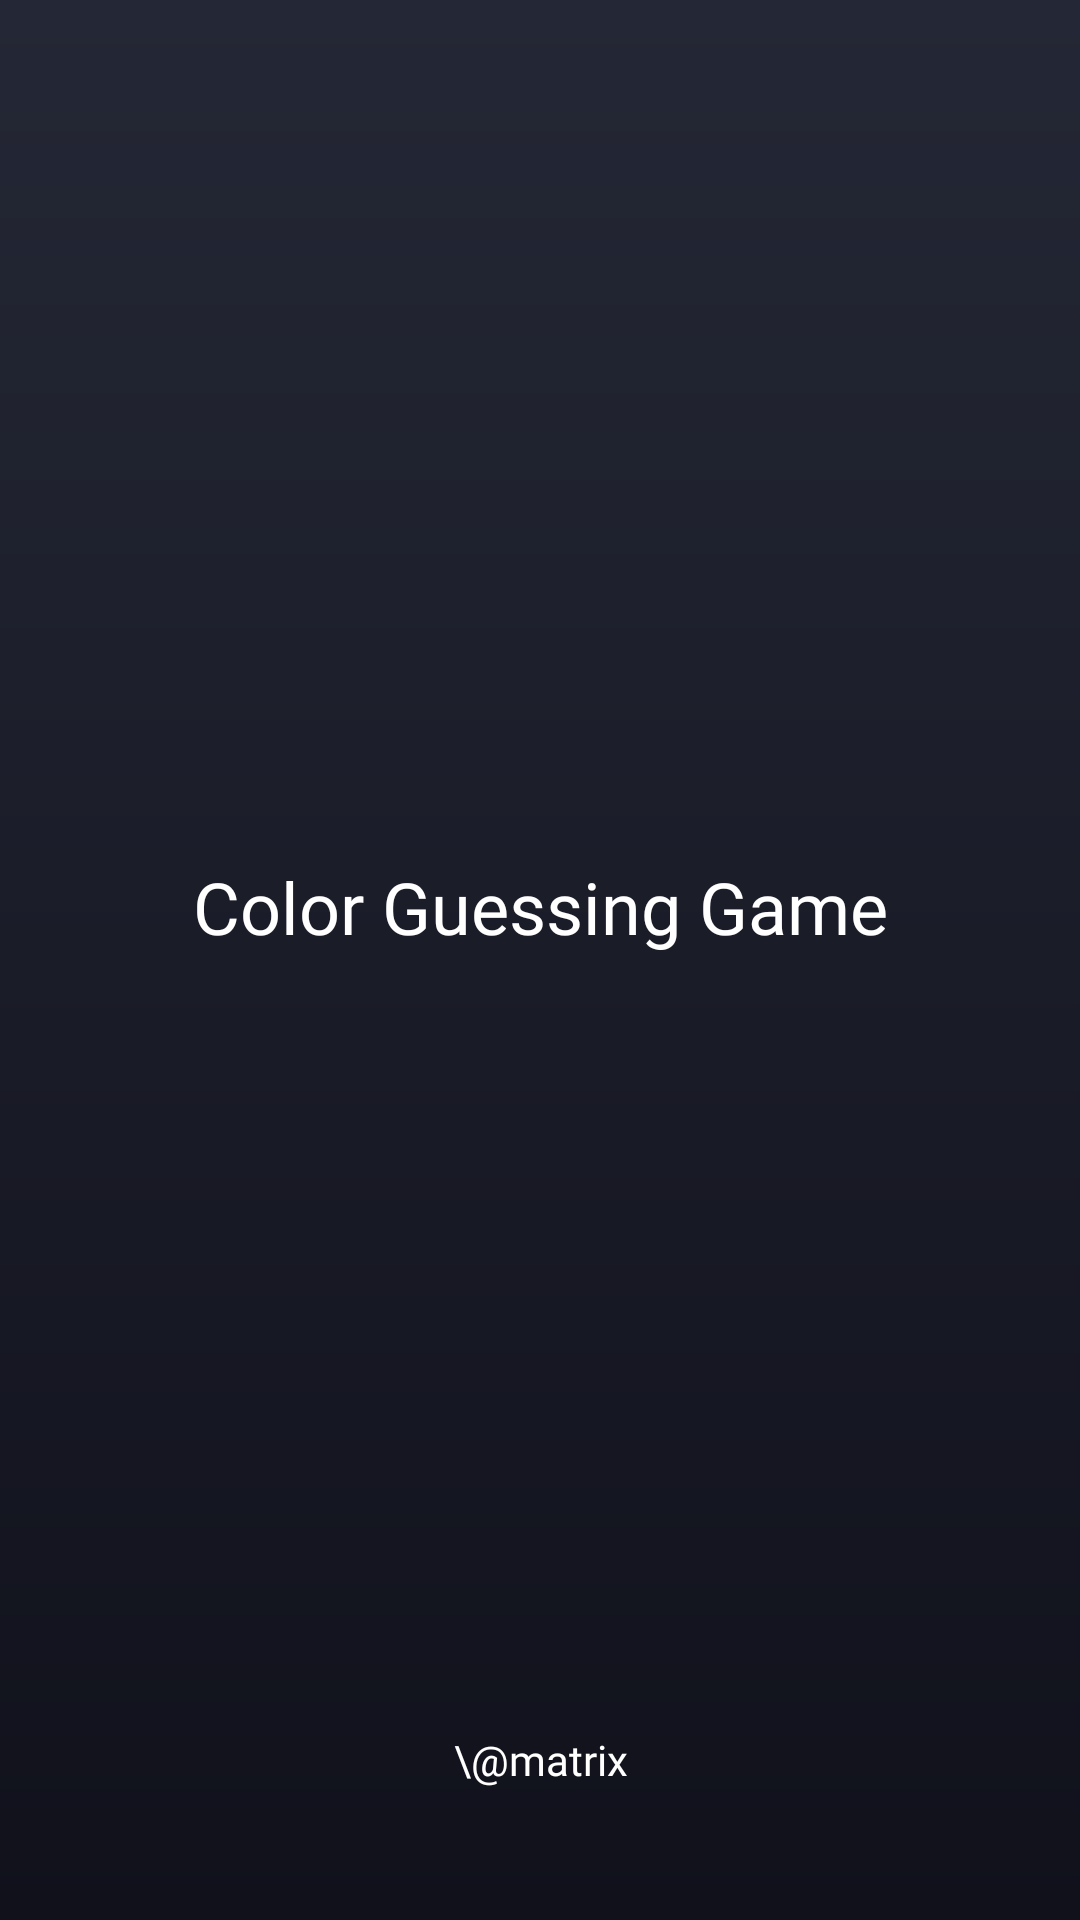

Here is an Android app screen rendered from its layout file. Give the layout XML and the strings, colors and styles it references.
<!-- AndroidManifest.xml: application theme Theme.ColorGuessingGame -->
<!-- res/layout/activity_splash_screen.xml -->
<?xml version="1.0" encoding="utf-8"?>
<androidx.constraintlayout.widget.ConstraintLayout xmlns:android="http://schemas.android.com/apk/res/android"
    xmlns:app="http://schemas.android.com/apk/res-auto"
    xmlns:tools="http://schemas.android.com/tools"
    android:layout_width="match_parent"
    android:layout_height="match_parent"
    android:background="@drawable/splash_screen_bg"
    tools:context=".SplashScreenActivity">

    <ImageView
        android:id="@+id/imageView"
        android:layout_width="120dp"
        android:layout_height="120dp"
        app:layout_constraintBottom_toBottomOf="parent"
        app:layout_constraintEnd_toEndOf="parent"
        app:layout_constraintHorizontal_bias="0.498"
        app:layout_constraintStart_toStartOf="parent"
        app:layout_constraintTop_toTopOf="parent"
        app:layout_constraintVertical_bias="0.3"
        app:srcCompat="@drawable/splash_hoto" />

    <TextView
        android:id="@+id/textView"
        android:layout_width="wrap_content"
        android:layout_height="wrap_content"
        android:fontFamily="@font/aclonica"
        android:padding="10dp"
        android:text="@string/app_name"
        android:textColor="@color/white"
        android:textSize="24sp"
        app:layout_constraintBottom_toBottomOf="parent"
        app:layout_constraintEnd_toEndOf="parent"
        app:layout_constraintHorizontal_bias="0.5"
        app:layout_constraintStart_toStartOf="parent"
        app:layout_constraintTop_toBottomOf="@+id/imageView"
        app:layout_constraintVertical_bias="0.0" />

    <TextView
        android:id="@+id/textView3"
        android:layout_width="wrap_content"
        android:layout_height="wrap_content"
        android:fontFamily="@font/aclonica"
        android:text="\@matrix"
        android:textColor="@color/white"
        app:layout_constraintBottom_toBottomOf="parent"
        app:layout_constraintEnd_toEndOf="@+id/textView"
        app:layout_constraintHorizontal_bias="0.5"
        app:layout_constraintStart_toStartOf="@+id/textView"
        app:layout_constraintTop_toBottomOf="@+id/textView"
        app:layout_constraintVertical_bias="0.85" />
</androidx.constraintlayout.widget.ConstraintLayout>
<!-- resources referenced by this layout -->
<resources>
  <color name="white">#FFFFFFFF</color>
  <!-- drawable splash_screen_bg (drawable) -->
  <?xml version="1.0" encoding="utf-8"?>
  <shape xmlns:android="http://schemas.android.com/apk/res/android">
  
  
      <gradient
          android:startColor="#242735"
          android:endColor="#10111B"
          android:angle="270"/>
  </shape>
  <string name="app_name">Color Guessing Game</string>
  <style name="Theme.ColorGuessingGame" parent="Theme.MaterialComponents.DayNight.DarkActionBar">
          
          <item name="colorPrimary">@color/purple_500</item>
          <item name="colorPrimaryVariant">@color/purple_700</item>
          <item name="colorOnPrimary">@color/white</item>
          
          <item name="colorSecondary">@color/teal_200</item>
          <item name="colorSecondaryVariant">@color/teal_700</item>
          <item name="colorOnSecondary">@color/black</item>
          
          <item name="android:statusBarColor">@color/status_bar_color</item>
          <item name="toolbarStyle">@style/ToolbarStyle</item>
          
      </style>
  <color name="purple_500">#FF6200EE</color>
  <color name="purple_700">#FF3700B3</color>
  <color name="teal_200">#FF03DAC5</color>
  <color name="teal_700">#FF018786</color>
  <color name="black">#FF000000</color>
  <color name="status_bar_color">#0A0A0A</color>
  <style name="ToolbarStyle" parent="Widget.AppCompat.Toolbar">
          <item name="android:background">@color/toolbar_color</item>
          <item name="android:textColor">@color/white</item>
      </style>
  <color name="toolbar_color">#262832</color>
</resources>
